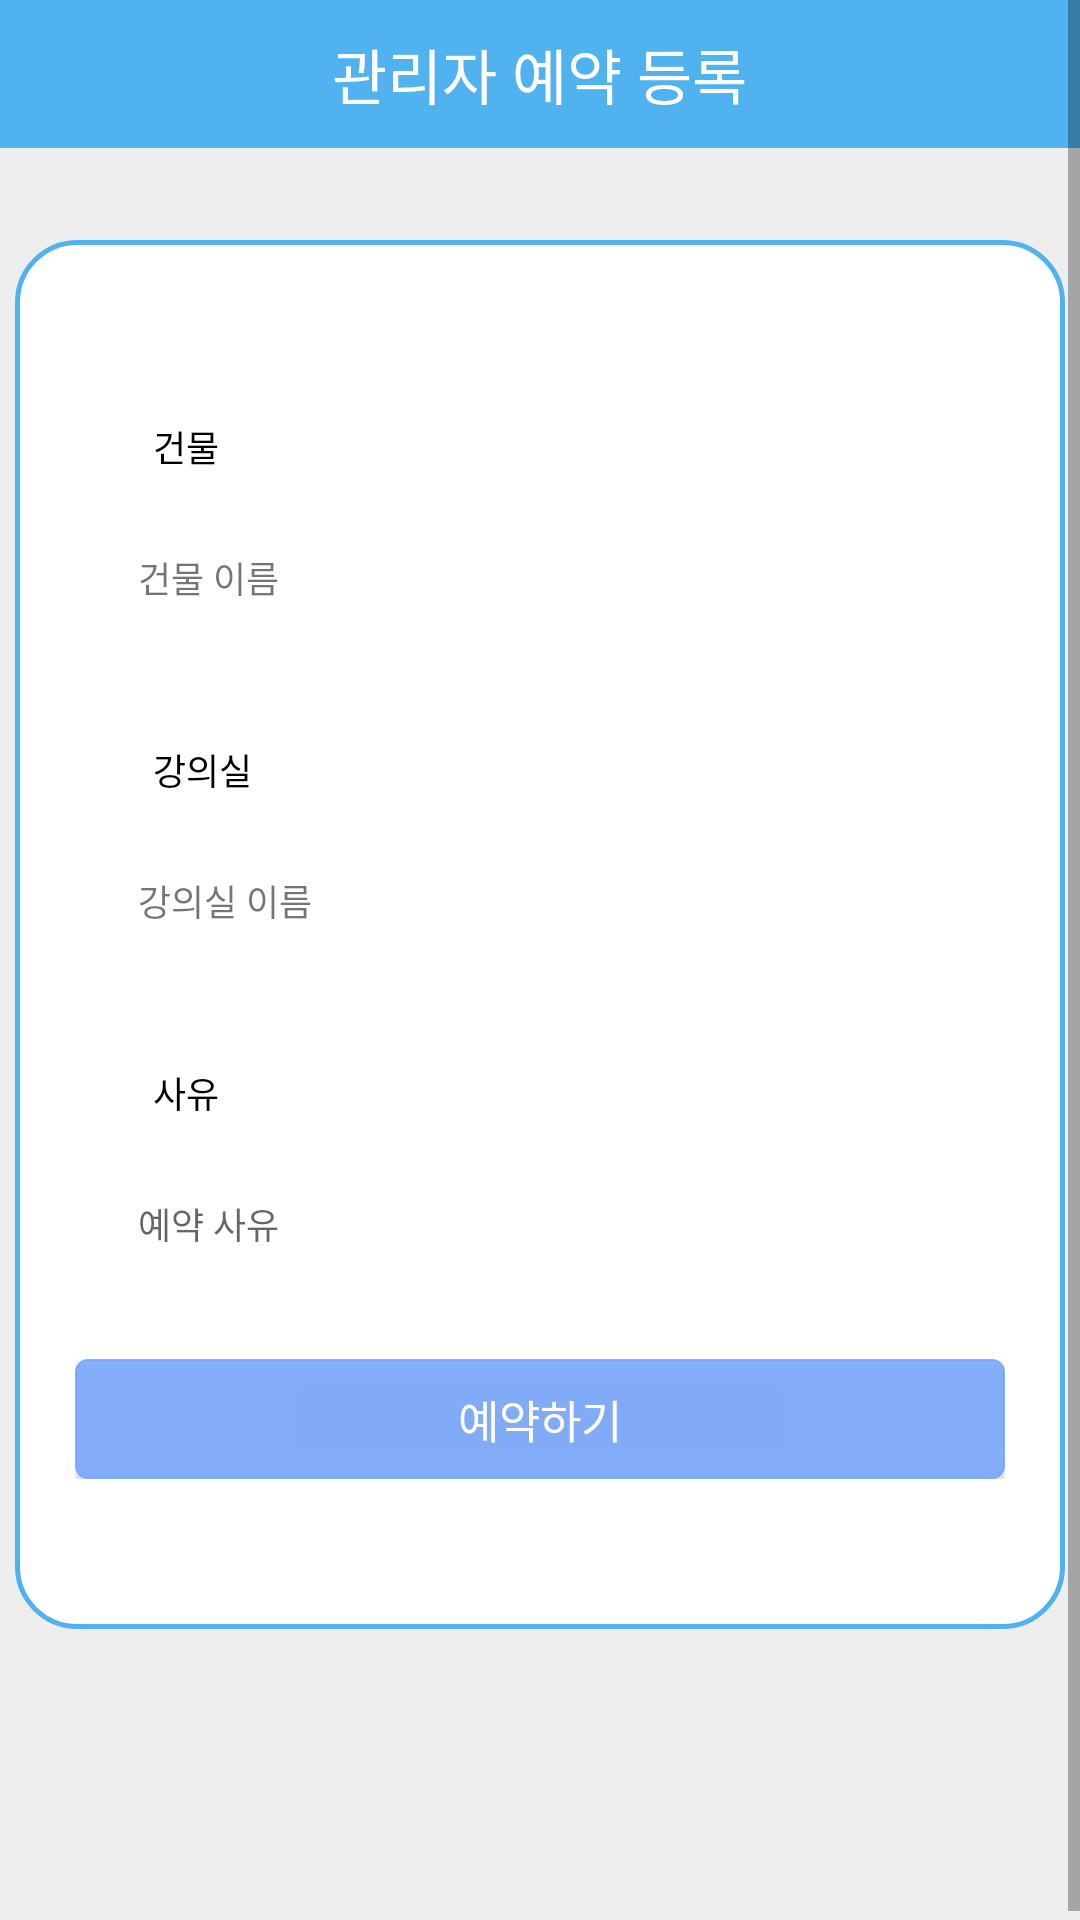

Android layout source for this screen:
<!-- AndroidManifest.xml: application theme AppTheme -->
<!-- res/layout/activity_manager_reservation.xml -->
<?xml version="1.0" encoding="utf-8"?>
<ScrollView xmlns:android="http://schemas.android.com/apk/res/android"
    xmlns:app="http://schemas.android.com/apk/res-auto"
    xmlns:tools="http://schemas.android.com/tools"
    android:layout_width="match_parent"
    android:layout_height="match_parent"
    android:background="#eeeeee"
    >
    <RelativeLayout
        android:layout_width="match_parent"
        android:layout_height="match_parent"
        android:paddingBottom="100dp">

        <RelativeLayout
            android:layout_width="match_parent"
            android:layout_height="wrap_content"
            android:background="@color/colorPrimary">
            <TextView
                android:layout_width="wrap_content"
                android:layout_height="wrap_content"
                android:text="  관리자 예약 등록  "
                android:id="@+id/tvregister"
                android:layout_centerHorizontal="true"
                android:layout_marginBottom="10dp"
                android:layout_marginTop="10dp"
                android:textColor="#ffffff"
                android:fontFamily="@font/font"
                android:textSize="20sp"
                />
        </RelativeLayout>

        <RelativeLayout
            android:layout_marginTop="80dp"
            android:layout_width="wrap_content"
            android:layout_height="wrap_content"
            android:paddingLeft="20dp"
            android:paddingRight="20dp"
            android:paddingTop="30dp"
            android:paddingBottom="50dp"
            android:background="@drawable/layout_bubble"
            android:layout_centerHorizontal="true">
            <TextView
                android:layout_width="wrap_content"
                android:layout_height="wrap_content"
                android:text="  건물  "
                android:id="@+id/tvbuilding"
                android:layout_marginLeft="20dp"
                android:layout_marginTop="30dp"
                android:textColor="#000000"
                android:textSize="12sp"
                />
            <TextView
                android:layout_width="300dp"
                android:layout_height="50dp"
                android:text="  건물 이름  "
                android:id="@+id/buildingname"
                android:layout_below="@+id/tvbuilding"
                android:layout_centerHorizontal="true"
                android:layout_marginTop="10dp"
                android:background="@drawable/real_ettext_bubble"
                android:gravity="center_vertical"
                android:paddingLeft="10sp"
                android:textSize="12sp"
                />
            <TextView
                android:layout_width="wrap_content"
                android:layout_height="wrap_content"
                android:text="  강의실  "
                android:id="@+id/tvstudyroom"
                android:layout_marginLeft="20dp"
                android:layout_marginTop="30dp"
                android:layout_below="@+id/buildingname"
                android:textColor="#000000"
                android:textSize="12sp"
                />
            <TextView
                android:layout_width="300dp"
                android:layout_height="50dp"
                android:text="  강의실 이름  "
                android:id="@+id/studyroomname"
                android:layout_below="@+id/tvstudyroom"
                android:layout_centerHorizontal="true"
                android:layout_marginTop="10dp"
                android:background="@drawable/real_ettext_bubble"
                android:gravity="center_vertical"
                android:paddingLeft="10sp"
                android:textSize="12sp"
                />
            <TextView
                android:layout_width="wrap_content"
                android:layout_height="wrap_content"
                android:text="  사유  "
                android:id="@+id/tvreason"
                android:layout_marginLeft="20dp"
                android:layout_marginTop="30dp"
                android:layout_below="@+id/studyroomname"
                android:textColor="#000000"
                android:textSize="12sp"
                />
            <EditText
                android:layout_width="300dp"
                android:layout_height="50dp"
                android:hint="  예약 사유  "
                android:id="@+id/etreason"
                android:layout_below="@+id/tvreason"
                android:layout_centerHorizontal="true"
                android:layout_marginTop="10dp"
                android:background="@drawable/real_ettext_bubble"
                android:gravity="center_vertical"
                android:paddingLeft="10sp"
                android:textSize="12sp"
                />

            <Button
                android:text = "예약하기"
                android:layout_width="310dp"
                android:layout_height="40dp"
                android:textSize="15dp"
                android:background="@drawable/button_bubble"
                android:id="@+id/btnreservation"
                android:textColor="#ffffff"
                android:layout_centerHorizontal="true"
                android:layout_marginTop="20dp"
                android:layout_below="@+id/etreason"
                />
        </RelativeLayout>

        <ProgressBar
            android:layout_width="50dp"
            android:layout_height="50dp"
            android:layout_centerInParent="true"
            android:id="@+id/pbRegister"
            android:visibility="gone"
            android:layout_centerHorizontal="true"
            />

    </RelativeLayout>

</ScrollView>
<!-- resources referenced by this layout -->
<resources>
  <color name="colorPrimary">#51b2f0</color>
  <!-- drawable button_bubble (drawable) -->
  <?xml version="1.0" encoding="utf-8"?>
  <shape xmlns:android="http://schemas.android.com/apk/res/android"
      android:shape="rectangle">
      <solid
          android:color="#DA74A5FD"/>
      <stroke
          android:color="#DA74A5FD"
          android:width="0.5dp"/>
      <corners
          android:radius="4dp"/>
  </shape>
  <!-- drawable layout_bubble (drawable) -->
  <?xml version="1.0" encoding="utf-8"?>
  <shape xmlns:android="http://schemas.android.com/apk/res/android"
      android:shape="rectangle">
      <solid
          android:color="#ffffff"/>
      <stroke
          android:color="@color/colorPrimary"
          android:width="1.5dp"/>
      <corners
          android:radius="20dp"
          />
  </shape>
  <style name="AppTheme" parent="Theme.AppCompat.Light.NoActionBar">
          
          <item name="colorPrimary">@color/colorPrimary</item>
          <item name="colorPrimaryDark">@color/colorPrimaryDark</item>
          <item name="colorAccent">@color/colorAccent</item>
      </style>
  <color name="colorPrimaryDark">#3588BD</color>
  <color name="colorAccent">#D81B60</color>
</resources>
